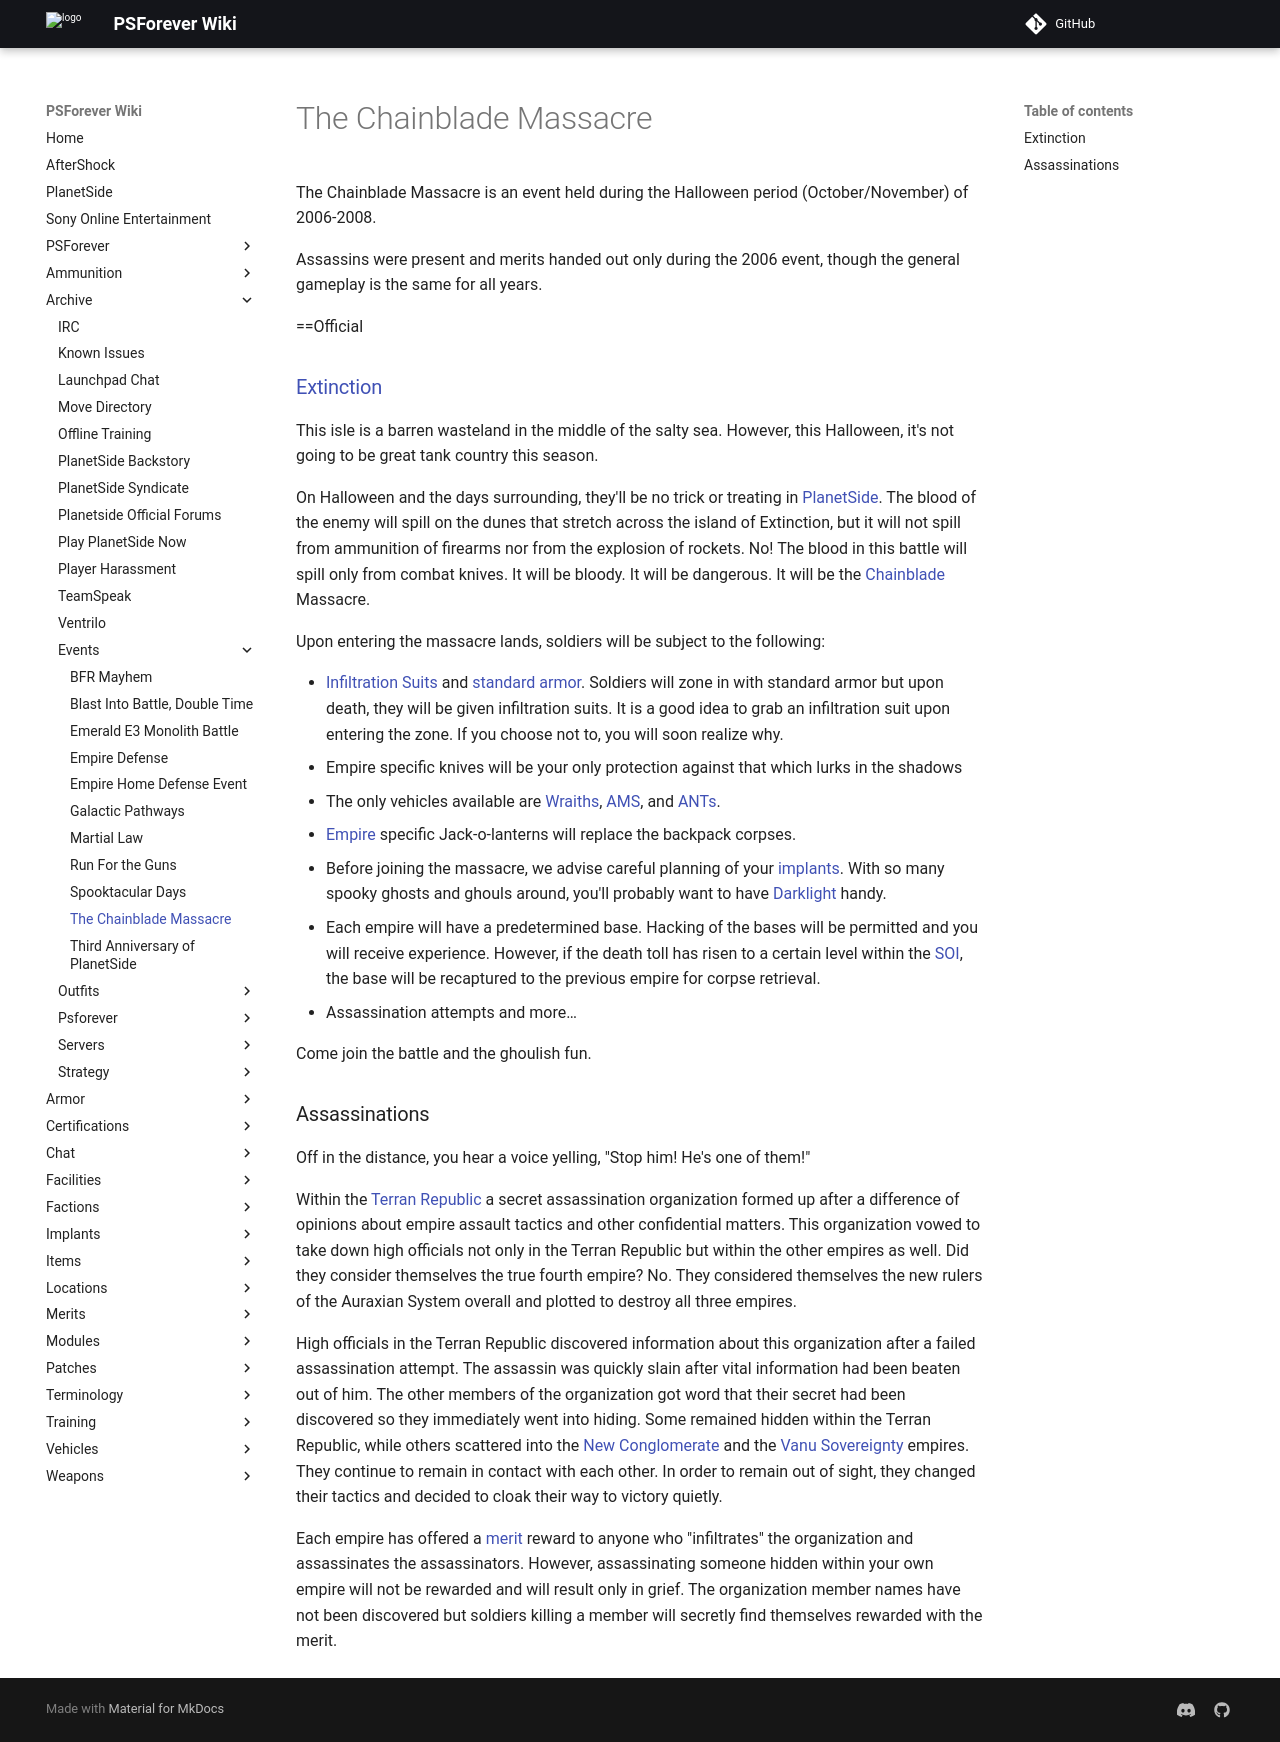

repository: psforever/wiki · page: archive/events/The_Chainblade_Massacre/index.html · generator: mkdocs

The Chainblade Massacre is an [Event](Event "wikilink") held during the
Halloween period (October/November) of 2006-2008.

Assassins were present and merits handed out only during the 2006 event,
though the general gameplay is the same for all years.

==Official <News:==>

### [Extinction](Oshur#Extinction "wikilink"):

This isle is a barren wasteland in the middle of the salty sea. However,
this Halloween, it's not going to be great tank country this season.

On Halloween and the days surrounding, they'll be no trick or treating
in [PlanetSide](PlanetSide "wikilink"). The blood of the enemy will
spill on the dunes that stretch across the island of Extinction, but it
will not spill from ammunition of firearms nor from the explosion of
rockets. No! The blood in this battle will spill only from combat
knives. It will be bloody. It will be dangerous. It will be the
[Chainblade](Chainblade "wikilink") Massacre.

Upon entering the massacre lands, soldiers will be subject to the
following:

-   [Infiltration Suits](Infiltration_Suit "wikilink") and [standard
    armor](Standard_Exo-Suit "wikilink"). Soldiers will zone in with
    standard armor but upon death, they will be given infiltration
    suits. It is a good idea to grab an infiltration suit upon entering
    the zone. If you choose not to, you will soon realize why.
-   Empire specific knives will be your only protection against that
    which lurks in the shadows
-   The only vehicles available are [Wraiths](Wraith "wikilink"),
    [AMS](AMS "wikilink"), and [ANTs](ANT "wikilink").
-   [Empire](Empire "wikilink") specific Jack-o-lanterns will replace
    the backpack corpses.
-   Before joining the massacre, we advise careful planning of your
    [implants](implant "wikilink"). With so many spooky ghosts and
    ghouls around, you'll probably want to have
    [Darklight](Darklight "wikilink") handy.
-   Each empire will have a predetermined base. Hacking of the bases
    will be permitted and you will receive experience. However, if the
    death toll has risen to a certain level within the
    [SOI](SOI "wikilink"), the base will be recaptured to the previous
    empire for corpse retrieval.
-   Assassination attempts and more…

Come join the battle and the ghoulish fun.

### Assassinations:

Off in the distance, you hear a voice yelling, "Stop him! He's one of
them!"

Within the [Terran Republic](Terran_Republic "wikilink") a secret
assassination organization formed up after a difference of opinions
about empire assault tactics and other confidential matters. This
organization vowed to take down high officials not only in the Terran
Republic but within the other empires as well. Did they consider
themselves the true fourth empire? No. They considered themselves the
new rulers of the Auraxian System overall and plotted to destroy all
three empires.

High officials in the Terran Republic discovered information about this
organization after a failed assassination attempt. The assassin was
quickly slain after vital information had been beaten out of him. The
other members of the organization got word that their secret had been
discovered so they immediately went into hiding. Some remained hidden
within the Terran Republic, while others scattered into the [New
Conglomerate](New_Conglomerate "wikilink") and the [Vanu
Sovereignty](Vanu_Sovereignty "wikilink") empires. They continue to
remain in contact with each other. In order to remain out of sight, they
changed their tactics and decided to cloak their way to victory quietly.

Each empire has offered a [merit](Merit_Commendation "wikilink") reward
to anyone who "infiltrates" the organization and assassinates the
assassinators. However, assassinating someone hidden within your own
empire will not be rewarded and will result only in grief. The
organization member names have not been discovered but soldiers killing
a member will secretly find themselves rewarded with the merit.

[Category:Events](Category:Events "wikilink")
